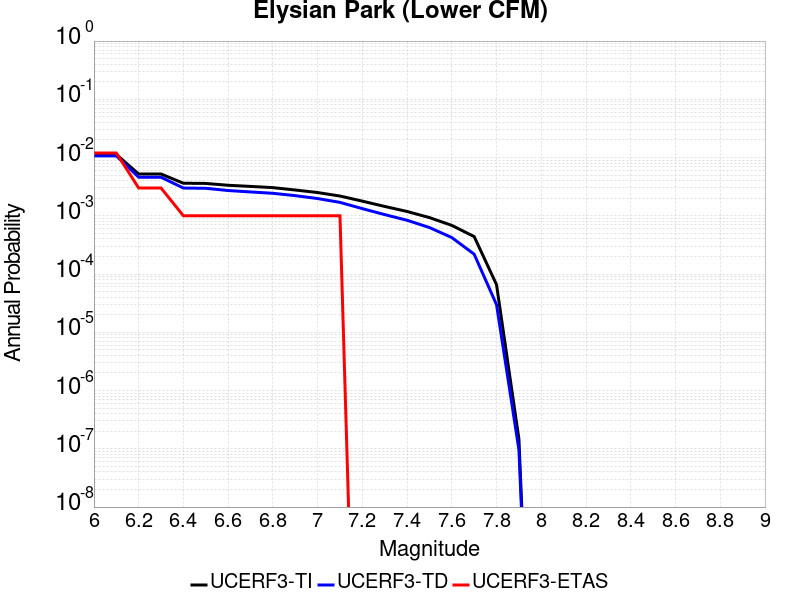

The file beside this chart, header and first rows:
Magnitude, UCERF3-TI Prob, UCERF3-TD Prob, UCERF3-ETAS Prob
6.0, 0.01129, 0.01071, 0.012
6.1, 0.01129, 0.01071, 0.012
6.2, 0.00522, 0.004599, 0.003
6.3, 0.00522, 0.004599, 0.003
6.4, 0.003625, 0.002998, 0.001
6.5, 0.003595, 0.002967, 0.001
6.6, 0.003344, 0.002716, 0.001
6.7, 0.003198, 0.002569, 0.001
6.8, 0.003047, 0.002435, 0.001
6.9, 0.002774, 0.002219, 0.001
7.0, 0.002509, 0.001979, 0.001
7.1, 0.002186, 0.0017, 0.001
7.2, 0.001786, 0.001328, 0.0
7.3, 0.001448, 0.001049, 0.0
7.4, 0.001187, 8.383168E-4, 0.0
7.5, 9.3223416E-4, 6.290953E-4, 0.0
7.6, 6.845858E-4, 4.2323314E-4, 0.0
7.7, 4.4028982E-4, 2.1934848E-4, 0.0
7.8, 6.5698005E-5, 2.9791698E-5, 0.0
7.9, 1.4779177E-7, 9.6675066E-8, 0.0
